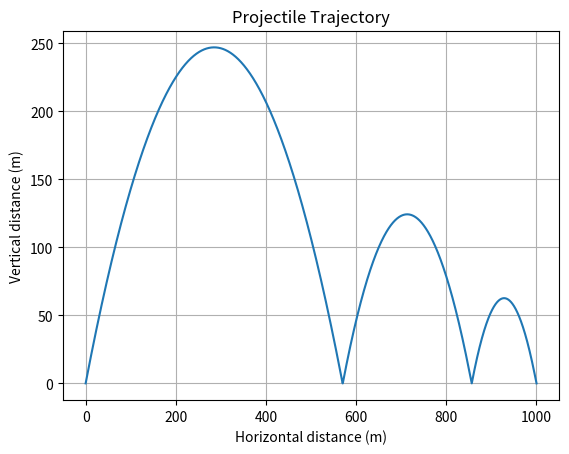

Here is the Python script that generated this plot:
#!/usr/bin/env python
# coding: utf-8

# In[32]:


import numpy as np
import matplotlib.pyplot as plt

def shoot(v0):
    # Simulation parameters
    dt = 0.01  # Time step
    bounces = 3  # Number of bounces
    target_distance = 1750  # Target distance

    # Constants
    rho0 = 2.5  # Density of the fluid (kg/m^3)
    g = 9.8  # Acceleration due to gravity (m/s^2)
    m = 12  # Mass of the sphere (kg)
    V0 = 1.5  # Initial volume of the sphere (m^3)
    theta = np.radians(60)  # Angle of launch (converted to radians)
    gamma = 5/3  # Adiabatic exponent

    # Derived variables
    p_fluid = rho0 * g * 1000  # Pressure at depth h = 1000 m
    p_sphere = p_fluid  # Pressure inside the sphere

    # Initial conditions
    x0 = 0  # Initial position (x-coordinate)
    y0 = 0  # Initial position (y-coordinate)
    vx0 = v0 * np.cos(theta)  # Initial velocity (x-component)
    vy0 = v0 * np.sin(theta)  # Initial velocity (y-component)

    # Arrays to store the trajectory
    x_array = [x0]
    y_array = [y0]

    # Leapfrog method
    x = x0
    y = y0
    vx = vx0
    vy = vy0
    t = 0
    bounce_count = 0

    while bounce_count < bounces:
        # Update position
        x += vx * dt
        y += vy * dt

        # Update velocity
        ax = 0  # No horizontal acceleration
        ay = -g  # Vertical acceleration due to gravity
        vx += ax * dt
        vy += ay * dt

        # Check if the sphere has reached the floor
        if y <= 0:
            # Update position and velocity
            y = 0
            vy = -vy/np.sqrt(2)  # Vertical velocity decreases by sqrt(2)
            vx =vx/np.sqrt(2)  # Horizontal velocity decreases by sqrt(2)

            # Count the bounce
            bounce_count += 1

        # Store the trajectory
        x_array.append(x)
        y_array.append(y)

        # Check if the sphere has reached the target distance
        if x >= target_distance:
            break

        # Update time
        t += dt

    return x, y_array[-1] ,x_array, y_array # Return the final x-coordinate and final y-coordinate

def bisection():
    # Bisection parameters
    v0_lower = 50  # Lower bound of initial velocity
    v0_upper = 100  # Upper bound of initial velocity
    tolerance = 0.001  # Tolerance for convergence

    while v0_upper - v0_lower > tolerance:
        v0_mid = (v0_lower + v0_upper) / 2

        x_mid, y_final,xa1,ya1 = shoot(v0_mid)

        if x_mid > 1000:
            v0_upper = v0_mid
        else:
            v0_lower = v0_mid

    return v0_mid

# Find the initial velocity using Bisection
v0 = bisection()
print("Initial velocity (v0):", v0)

# Simulate the trajectory with the found initial velocity
x_final, y_final,xa,ya = shoot(v0)

# Plot the trajectory
plt.plot(xa, ya)
plt.xlabel("Horizontal distance (m)")
plt.ylabel("Vertical distance (m)")
plt.title("Projectile Trajectory")
plt.grid(True)
plt.show()


# In[ ]:





# In[ ]:




